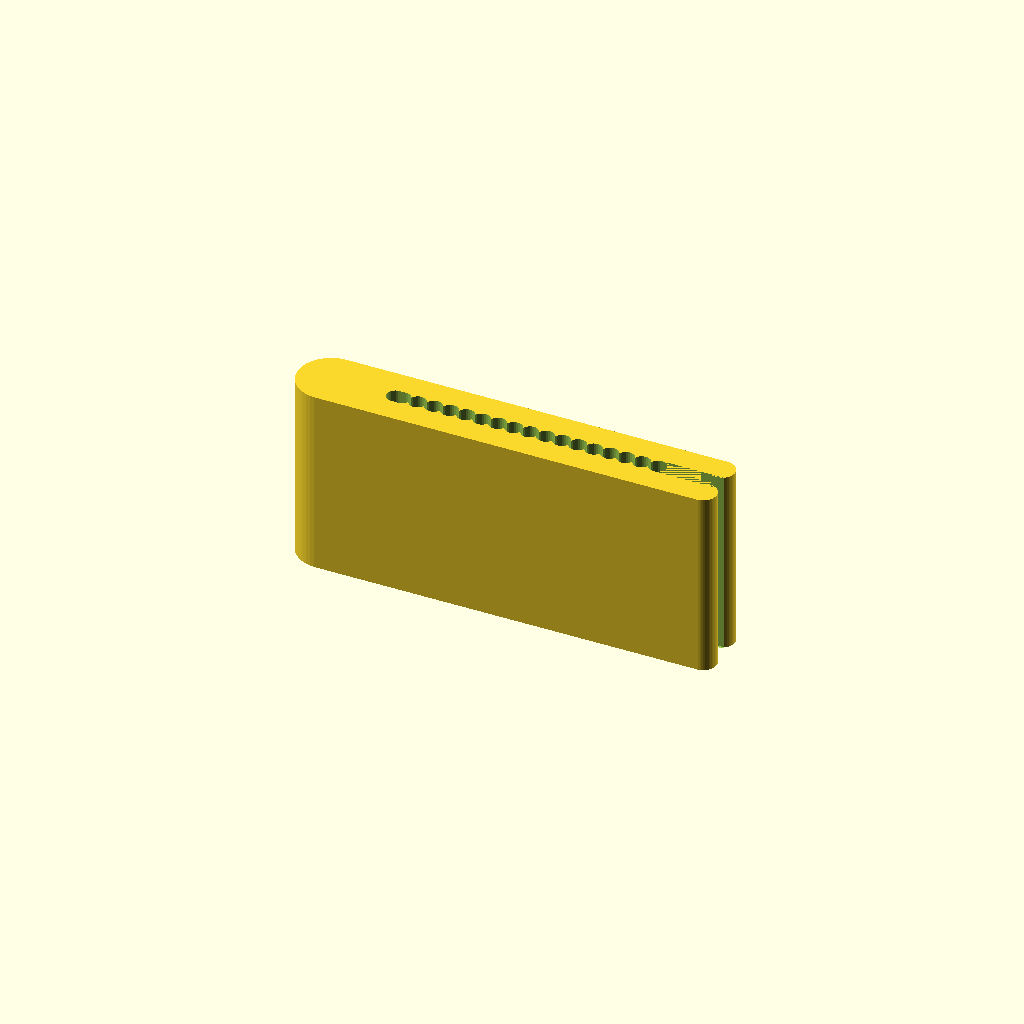
Cell 1: rendered with the file's own defaults.
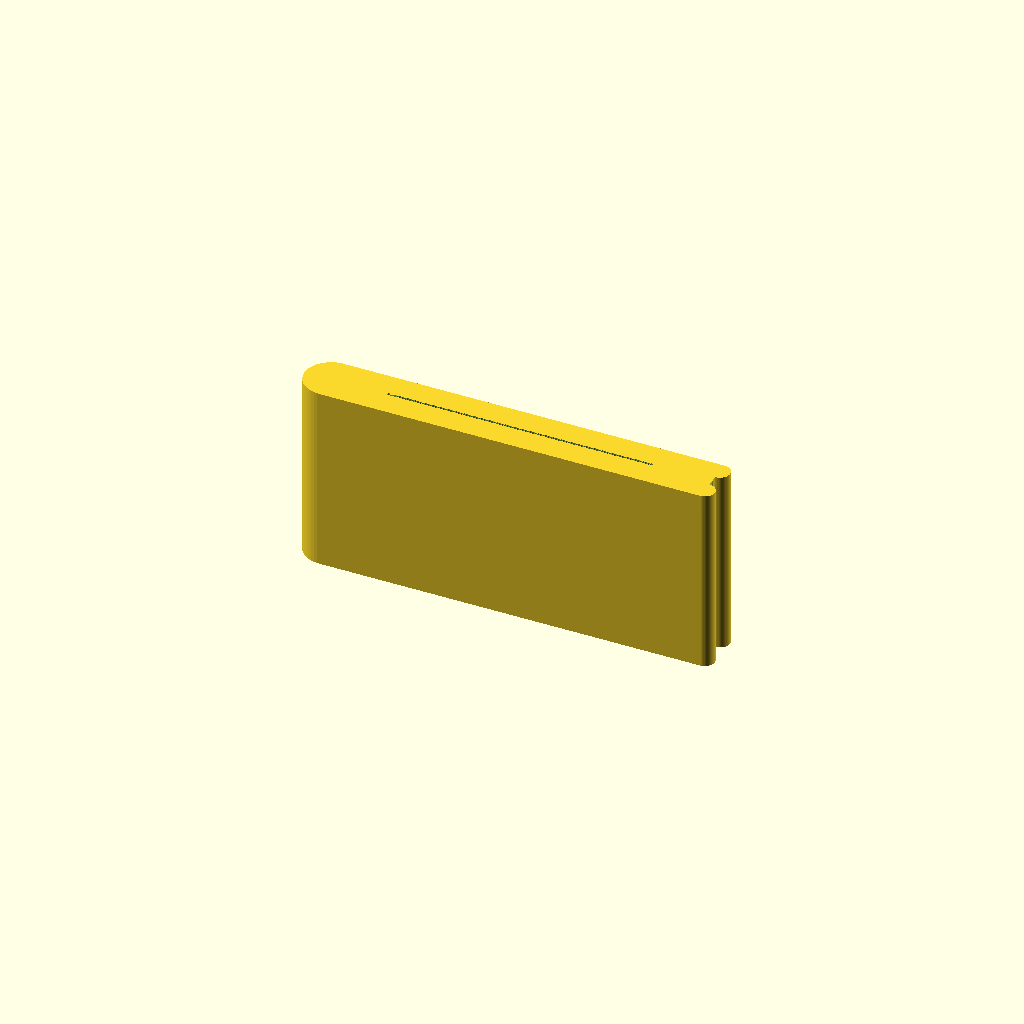
Cell 2: wire_count = 100 (everything else at default).
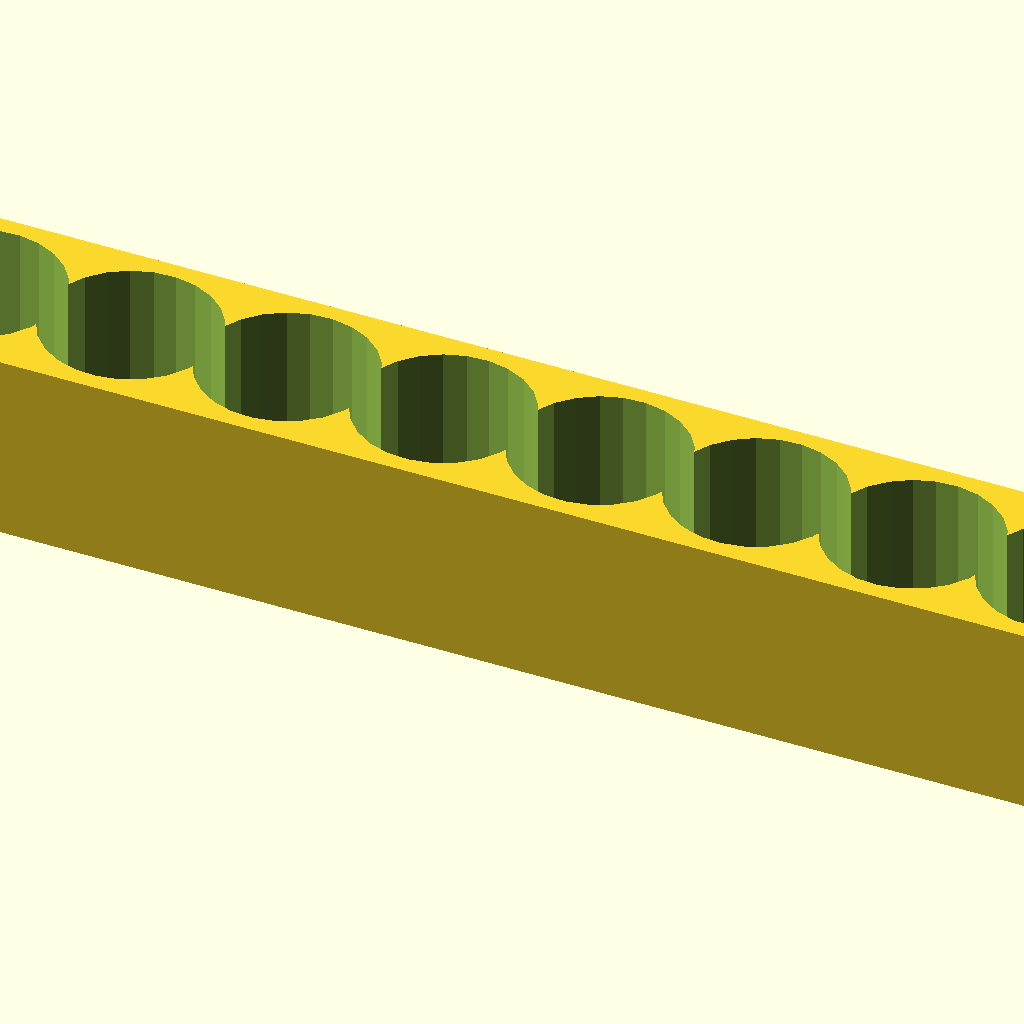
Cell 3 — wire_width set to 200, the other parameters unchanged.
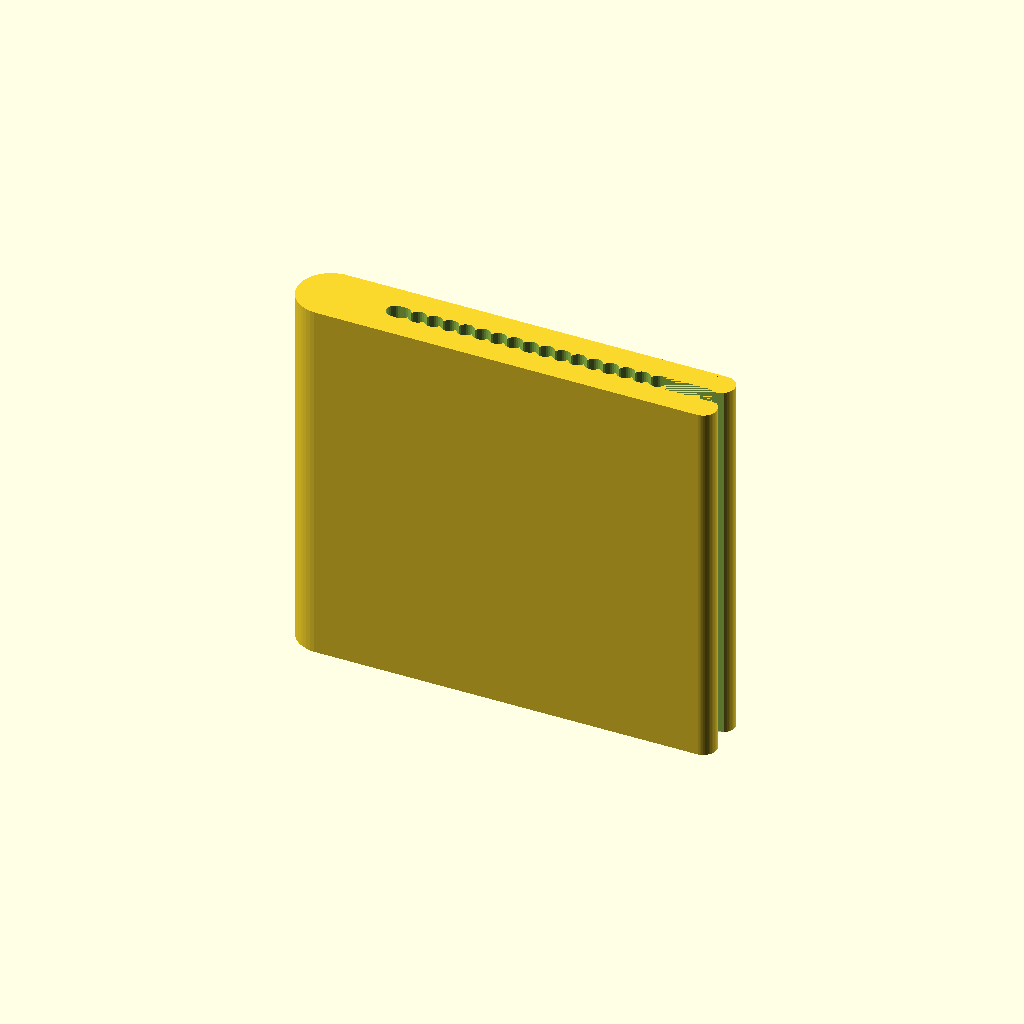
Cell 4: the same model with clip_depth = 30.
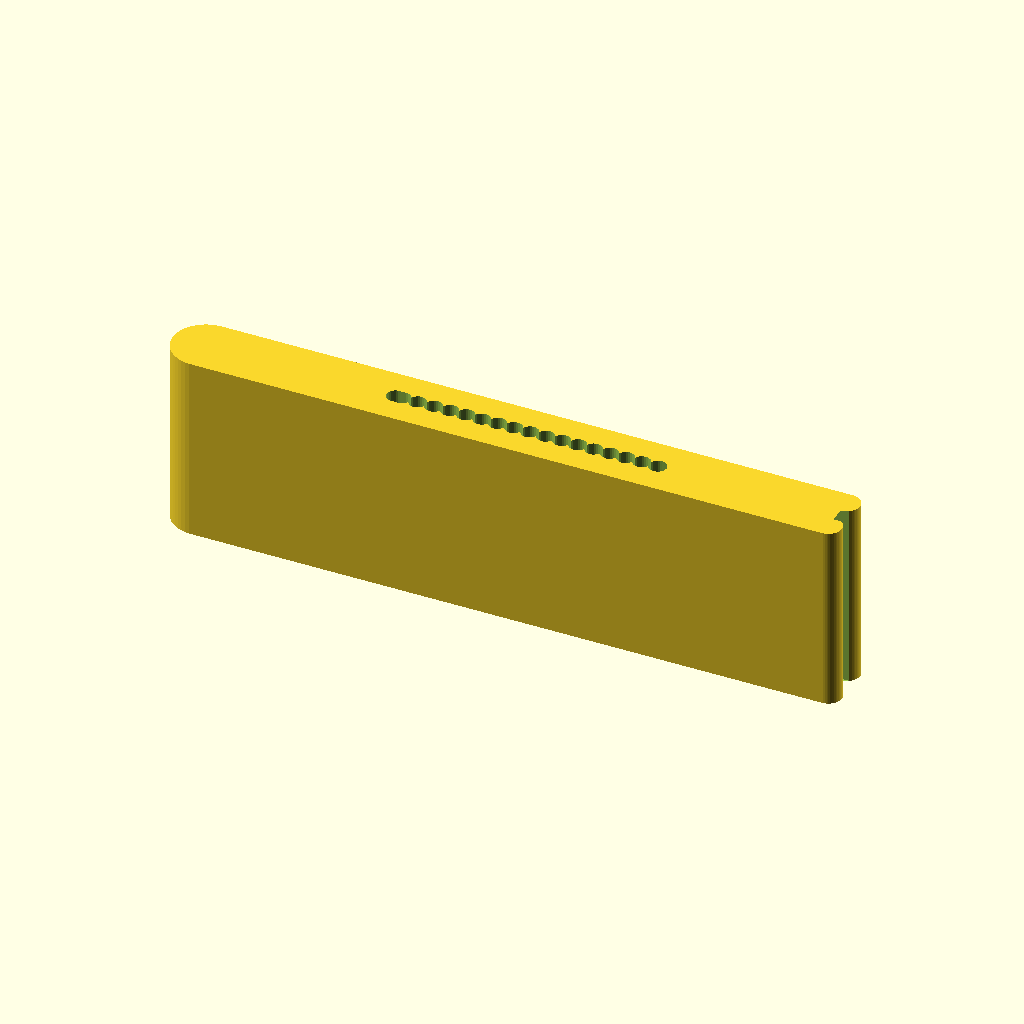
Cell 5 — clip_w set to 30, the other parameters unchanged.
One fixed orthographic camera (rotation 55°, 0°, 25°; colour scheme Cornfield) for every cell.
OpenSCAD source file inputs/thingiverse/files/thing-2264802/files/RibbonCableClip.scad:
//CUSTOMIZER VARIABLES

// Number of wires of the ribbon cable
wire_count = 16; //  [0:100]

// Width of the ribbon cable
wire_width = 20.45; //  [0:200]

// Depth of the clip
clip_depth = 15; //  [0:30]

// With of the clip (over wires)
clip_w = 10; //  [0:30]

//CUSTOMIZER VARIABLES END

module ribbonCableClip(wireCount, cableWidth, depth)
{
  wireDiameter = cableWidth / wireCount;
  
  difference()
  {
    union()
    {
      cube([cableWidth+clip_w, wireDiameter+4, depth], center=true);
      translate([(-cableWidth)/2-clip_w/2,0,0])
        cylinder(d=wireDiameter+4, h=depth, center=true, $fn=50);
      translate([(cableWidth)/2+clip_w/2,(wireDiameter+5)/4,0])
        cylinder(d=(wireDiameter+3)/2, h=depth, center=true, $fn=50);
      translate([(cableWidth)/2+clip_w/2,-(wireDiameter+5)/4,0])
        cylinder(d=(wireDiameter+3)/2, h=depth, center=true, $fn=50);
   
    }
    translate([(wireDiameter-cableWidth)/2+wireCount*wireDiameter,0,0])
      cylinder(d=wireDiameter*1.1, h=depth+2, center=true, $fn=25);
    translate([(wireDiameter-cableWidth)/2+wireCount*wireDiameter,-wireDiameter*0.55, -depth/2])
      cube([clip_w/2, wireDiameter*1.1, depth], center=false);
    for(i=[0:1:wireCount-1])
    {
      translate([(wireDiameter-cableWidth)/2+i*wireDiameter,0,0])
        cylinder(d=wireDiameter*1.1, h=depth+2, center=true, $fn=25);
    }
    translate([(wireDiameter-cableWidth)/2-0.5,0,0]) 
      cylinder(d=wireDiameter*1.1, h=depth+2, center=true, $fn=25);
    translate([(wireDiameter-cableWidth)/2-0.5,-wireDiameter*0.55, -depth/2])
      cube([0.5, wireDiameter*1.1, depth], center=false);
  }
}

// Ribbon cable with 18 wires a width of 22.7mm and 10mm(2x5mm) +width
//ribbonCableClip(18, 22.7, 10, 10);

ribbonCableClip(wire_count, wire_width, clip_depth);
Customizer parameters (derived from the source; name, type, default, range or options):
wire_count: number, default 16, range 0 to 100
wire_width: number, default 20.45, range 0 to 200
clip_depth: number, default 15, range 0 to 30
clip_w: number, default 10, range 0 to 30
